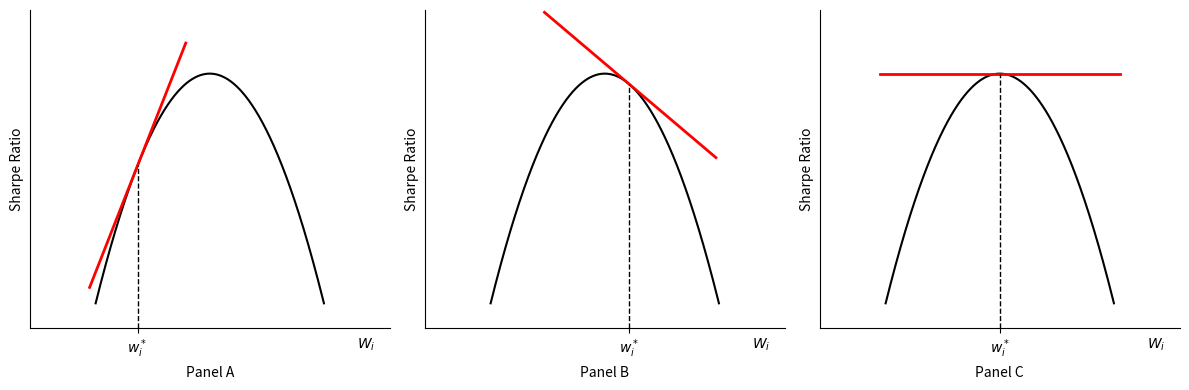

Write Python code to recreate this figure. (Note: this script raises an exception after producing the figure.)
import matplotlib.pyplot as plt
import numpy as np

fig, axes = plt.subplots(1, 3, figsize=(12, 4))

x = np.linspace(1.05, 2.95, 1000)
y=[-2*(t-1)*(t-3) for t in x]
listy=['Panel A','Panel B','Panel C']
x_values=[1.4,2.2,2]

for i, ax in enumerate(axes):
    ax.plot(x, y, color='black')
    if i == 0:
        ax.plot([1, 1.8], [0.32, 2.24], color='red', lw=2)
        ax.plot([x_values[i],x_values[i]],[0,1.28], color='black', linestyle='--',lw=1)
    elif i == 1:
        ax.plot([1.498, 2.925], [2.4816,1.34], color='red', lw=2)
        ax.plot([x_values[i],x_values[i]],[0,1.92], color='black', linestyle='--',lw=1)
    elif i == 2:
        ax.plot([1,3],[2,2], color='red', lw=2)
        ax.plot([x_values[i],x_values[i]],[0,2], color='black', linestyle='--',lw=1)

    ax.text(3.3, -0.13, r"$W_i$", ha='center', va='center', fontsize=10)

    ax.set_xlabel(listy[i])
    ax.set_ylabel("Sharpe Ratio")
    ax.spines['right'].set_visible(False)
    ax.spines['top'].set_visible(False)
    ax.set_xlim(0.5,3.5)
    ax.set_ylim(0,2.5)
    ax.set_xticks([x_values[i]], labels=[r"$w_i^*$"])
    ax.set_yticks([])


plt.tight_layout()


plt.savefig('plots/CH8_8.3.1.png')
plt.show()